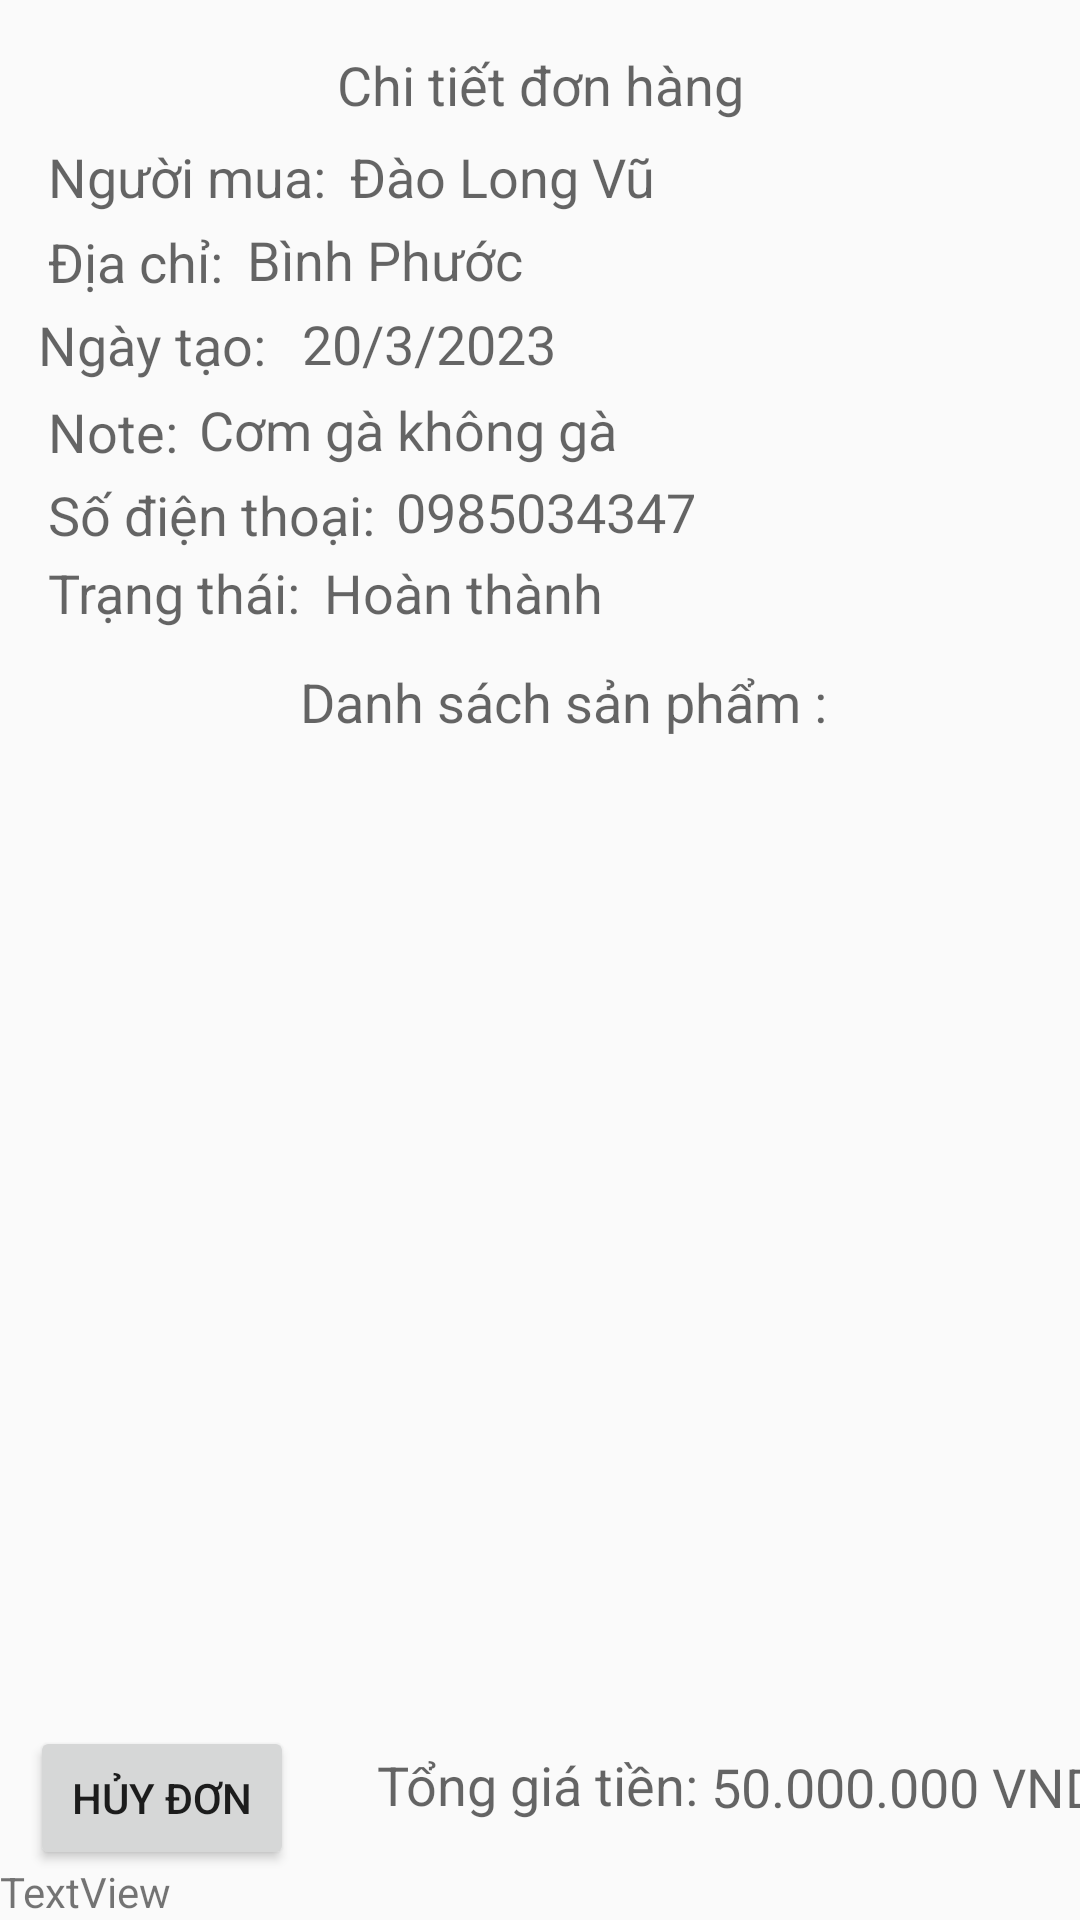

Reconstruct the res/layout file that produces this screen, plus the resources it refers to.
<!-- AndroidManifest.xml: application theme Theme.QuanLyQuanCom -->
<!-- res/layout/activity_oder_details.xml -->
<?xml version="1.0" encoding="utf-8"?>
<androidx.constraintlayout.widget.ConstraintLayout xmlns:android="http://schemas.android.com/apk/res/android"
    xmlns:app="http://schemas.android.com/apk/res-auto"
    xmlns:tools="http://schemas.android.com/tools"
    android:layout_width="match_parent"
    android:layout_height="match_parent"
    tools:context=".activity.oderDetails">

    <TextView
        android:id="@+id/textView10"
        android:layout_width="wrap_content"
        android:layout_height="wrap_content"
        android:layout_marginTop="16dp"
        android:text="Chi tiết đơn hàng"
        android:textAppearance="@style/TextAppearance.AppCompat.Medium"
        app:layout_constraintEnd_toEndOf="parent"
        app:layout_constraintStart_toStartOf="parent"
        app:layout_constraintTop_toTopOf="parent" />

    <TextView
        android:id="@+id/textView12"
        android:layout_width="wrap_content"
        android:layout_height="wrap_content"
        android:layout_marginStart="16dp"
        android:text="Người mua:"
        android:textAppearance="@style/TextAppearance.AppCompat.Medium"
        app:layout_constraintBottom_toBottomOf="parent"
        app:layout_constraintStart_toStartOf="parent"
        app:layout_constraintTop_toTopOf="parent"
        app:layout_constraintVertical_bias="0.076" />

    <TextView
        android:id="@+id/userBuy"
        android:layout_width="wrap_content"
        android:layout_height="wrap_content"
        android:layout_marginStart="8dp"
        android:text="Đào Long Vũ"
        android:textAppearance="@style/TextAppearance.AppCompat.Medium"
        app:layout_constraintBottom_toBottomOf="parent"
        app:layout_constraintStart_toEndOf="@+id/textView12"
        app:layout_constraintTop_toTopOf="parent"
        app:layout_constraintVertical_bias="0.076" />

    <TextView
        android:id="@+id/textView17"
        android:layout_width="wrap_content"
        android:layout_height="wrap_content"
        android:layout_marginStart="16dp"
        android:text="Địa chỉ:"
        android:textAppearance="@style/TextAppearance.AppCompat.Medium"
        app:layout_constraintBottom_toBottomOf="parent"
        app:layout_constraintStart_toStartOf="parent"
        app:layout_constraintTop_toTopOf="parent"
        app:layout_constraintVertical_bias="0.122" />

    <TextView
        android:id="@+id/textView21"
        android:layout_width="wrap_content"
        android:layout_height="wrap_content"
        android:text="Ngày tạo:"
        android:textAppearance="@style/TextAppearance.AppCompat.Medium"
        app:layout_constraintBottom_toBottomOf="parent"
        app:layout_constraintEnd_toEndOf="parent"
        app:layout_constraintHorizontal_bias="0.045"
        app:layout_constraintStart_toStartOf="parent"
        app:layout_constraintTop_toTopOf="parent"
        app:layout_constraintVertical_bias="0.167" />

    <TextView
        android:id="@+id/dayCreate"
        android:layout_width="wrap_content"
        android:layout_height="wrap_content"
        android:layout_marginStart="12dp"
        android:text="20/3/2023"
        android:textAppearance="@style/TextAppearance.AppCompat.Medium"
        app:layout_constraintBottom_toBottomOf="parent"
        app:layout_constraintStart_toEndOf="@+id/textView21"
        app:layout_constraintTop_toTopOf="parent"
        app:layout_constraintVertical_bias="0.166" />

    <TextView
        android:id="@+id/textView23"
        android:layout_width="wrap_content"
        android:layout_height="wrap_content"
        android:layout_marginStart="16dp"
        android:text="Note:"
        android:textAppearance="@style/TextAppearance.AppCompat.Medium"
        app:layout_constraintBottom_toBottomOf="parent"
        app:layout_constraintStart_toStartOf="parent"
        app:layout_constraintTop_toTopOf="parent"
        app:layout_constraintVertical_bias="0.214" />

    <TextView
        android:id="@+id/note"
        android:layout_width="wrap_content"
        android:layout_height="wrap_content"
        android:layout_marginStart="7dp"
        android:text="Cơm gà không gà"
        android:textAppearance="@style/TextAppearance.AppCompat.Medium"
        app:layout_constraintBottom_toBottomOf="parent"
        app:layout_constraintStart_toEndOf="@+id/textView23"
        app:layout_constraintTop_toTopOf="parent"
        app:layout_constraintVertical_bias="0.213" />

    <TextView
        android:id="@+id/textView25"
        android:layout_width="wrap_content"
        android:layout_height="wrap_content"
        android:layout_marginStart="16dp"
        android:text="Số điện thoại:"
        android:textAppearance="@style/TextAppearance.AppCompat.Medium"
        app:layout_constraintBottom_toBottomOf="parent"
        app:layout_constraintStart_toStartOf="parent"
        app:layout_constraintTop_toTopOf="parent"
        app:layout_constraintVertical_bias="0.259" />

    <TextView
        android:id="@+id/phone"
        android:layout_width="wrap_content"
        android:layout_height="wrap_content"
        android:layout_marginStart="7dp"
        android:text="0985034347"
        android:textAppearance="@style/TextAppearance.AppCompat.Medium"
        app:layout_constraintBottom_toBottomOf="parent"
        app:layout_constraintStart_toEndOf="@+id/textView25"
        app:layout_constraintTop_toTopOf="parent"
        app:layout_constraintVertical_bias="0.257" />

    <TextView
        android:id="@+id/textView28"
        android:layout_width="wrap_content"
        android:layout_height="wrap_content"
        android:layout_marginStart="16dp"
        android:text="Trạng thái:"
        android:textAppearance="@style/TextAppearance.AppCompat.Medium"
        app:layout_constraintBottom_toBottomOf="parent"
        app:layout_constraintStart_toStartOf="parent"
        app:layout_constraintTop_toTopOf="parent"
        app:layout_constraintVertical_bias="0.301" />

    <TextView
        android:id="@+id/status"
        android:layout_width="wrap_content"
        android:layout_height="wrap_content"
        android:layout_marginStart="8dp"
        android:text="Hoàn thành"
        android:textAppearance="@style/TextAppearance.AppCompat.Medium"
        app:layout_constraintBottom_toBottomOf="parent"
        app:layout_constraintStart_toEndOf="@+id/textView28"
        app:layout_constraintTop_toTopOf="parent"
        app:layout_constraintVertical_bias="0.301" />

    <TextView
        android:id="@+id/address"
        android:layout_width="wrap_content"
        android:layout_height="wrap_content"
        android:layout_marginStart="8dp"
        android:text="Bình Phước"
        android:textAppearance="@style/TextAppearance.AppCompat.Medium"
        app:layout_constraintBottom_toBottomOf="parent"
        app:layout_constraintStart_toEndOf="@+id/textView17"
        app:layout_constraintTop_toTopOf="parent"
        app:layout_constraintVertical_bias="0.121" />

    <androidx.recyclerview.widget.RecyclerView
        android:id="@+id/recyclerView"
        android:layout_width="412dp"
        android:layout_height="295dp"
        app:layout_constraintBottom_toBottomOf="parent"
        app:layout_constraintEnd_toEndOf="parent"
        app:layout_constraintTop_toTopOf="parent"
        app:layout_constraintVertical_bias="0.811">

    </androidx.recyclerview.widget.RecyclerView>

    <TextView
        android:id="@+id/textView31"
        android:layout_width="wrap_content"
        android:layout_height="wrap_content"
        android:layout_marginTop="8dp"
        android:text="Tổng giá tiền:"
        android:textAppearance="@style/TextAppearance.AppCompat.Medium"
        app:layout_constraintBottom_toBottomOf="parent"
        app:layout_constraintEnd_toEndOf="parent"
        app:layout_constraintHorizontal_bias="0.498"
        app:layout_constraintStart_toStartOf="parent"
        app:layout_constraintTop_toBottomOf="@+id/recyclerView"
        app:layout_constraintVertical_bias="0.004" />

    <TextView
        android:id="@+id/totalcost"
        android:layout_width="wrap_content"
        android:layout_height="wrap_content"
        android:layout_marginStart="4dp"
        android:layout_marginTop="-3dp"
        android:text="50.000.000 VND"
        android:textAppearance="@style/TextAppearance.AppCompat.Medium"
        app:layout_constraintBottom_toBottomOf="parent"
        app:layout_constraintStart_toEndOf="@+id/textView31"
        app:layout_constraintTop_toBottomOf="@+id/recyclerView"
        app:layout_constraintVertical_bias="0.26" />

    <TextView
        android:id="@+id/textView34"
        android:layout_width="wrap_content"
        android:layout_height="wrap_content"
        android:layout_marginStart="100dp"
        android:text="Danh sách sản phẩm :"
        android:textAppearance="@style/TextAppearance.AppCompat.Medium"
        app:layout_constraintBottom_toBottomOf="parent"
        app:layout_constraintStart_toStartOf="parent"
        app:layout_constraintTop_toTopOf="parent"
        app:layout_constraintVertical_bias="0.36" />

    <TextView
        android:id="@+id/idoder"
        android:layout_width="wrap_content"
        android:layout_height="wrap_content"
        android:text="TextView"
        app:layout_constraintBottom_toBottomOf="parent"
        app:layout_constraintStart_toStartOf="parent" />

    <Button
        android:id="@+id/button"
        android:layout_width="wrap_content"
        android:layout_height="wrap_content"
        android:layout_marginBottom="16dp"
        android:text="Hủy đơn"
        app:layout_constraintBottom_toBottomOf="parent"
        app:layout_constraintEnd_toEndOf="parent"
        app:layout_constraintHorizontal_bias="0.037"
        app:layout_constraintStart_toStartOf="parent"
        app:layout_constraintTop_toBottomOf="@+id/recyclerView"
        app:layout_constraintVertical_bias="0.444" />

</androidx.constraintlayout.widget.ConstraintLayout>
<!-- resources referenced by this layout -->
<resources>
  <style name="Theme.QuanLyQuanCom" parent="Theme.AppCompat.Light.DarkActionBar">
          
          <item name="colorPrimary">@color/purple_500</item>
          <item name="colorPrimaryDark">@color/purple_700</item>
          <item name="colorAccent">@color/teal_200</item>
          
          <item name="colorSecondary">@color/teal_200</item>
          <item name="colorSecondaryVariant">@color/teal_700</item>
          <item name="colorOnSecondary">@color/black</item>
          <item name="android:statusBarColor" tools:targetApi="1">?attr/colorPrimaryVariant</item>
      </style>
  <color name="purple_500">#FF6200EE</color>
  <color name="purple_700">#FF3700B3</color>
  <color name="teal_200">#FF03DAC5</color>
  <color name="teal_700">#FF018786</color>
  <color name="black">#FF000000</color>
</resources>
